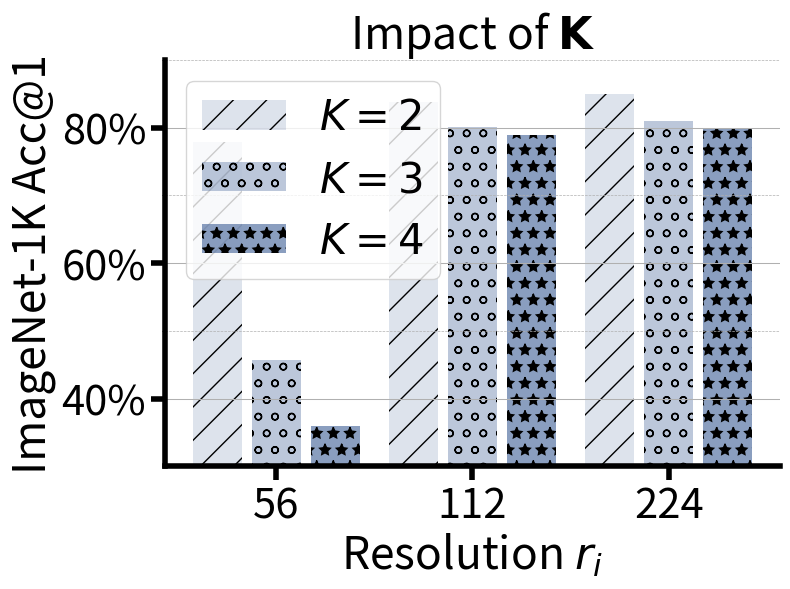

This chart was generated by the following Python code:
import matplotlib.pyplot as plt
import matplotlib.ticker as mticker

# 定义格式化函数
def custom_formatter(x, pos):
    return f'{int(x)}%'

# 数据
resolutions = ['56', '112', '224']
K_2 = [77.944, 83.746, 85.0]
K_3 = [45.68, 80.12, 81.0]
K_4 = [36.0, 79.0, 80.0]

# 数据组织，按分辨率
data = [K_2, K_3, K_4]
labels = [r'$K=2$', r'$K=3$', r'$K=4$']
base_color = '#5975A4'  # 基础颜色
alphas = [0.2, 0.4, 0.7]  # 不同透明度
hatches = ['/', 'o', '*']  # 斜线, 星星, 圆点

# 创建图表
fig, ax = plt.subplots(figsize=(8, 6))

# 柱状图的位置
x = range(len(resolutions))
width = 0.25  # 柱子的宽度
spacing = 0.05  # 间距

# 绘制柱状图
for i in range(len(data)):
    ax.bar([x_pos + (width + spacing) * i for x_pos in x], data[i], width=width, color=base_color, label=labels[i], alpha=alphas[i],hatch=hatches[i])

# 设置x轴
ax.set_xticks([x_pos + (width + spacing) for x_pos in x])  # Center ticks between the bars
ax.set_xticklabels(resolutions)

# 设置字体大小
title_fontsize = 32
tick_label_fontsize = 30
legend_fontsize = 30
line_width = 4  # Adjust line width
minor_tick_length = 10

ax.tick_params(axis='both', labelsize=tick_label_fontsize)
ax.tick_params(axis='both', which='major', labelsize=tick_label_fontsize, width=line_width, length=minor_tick_length)

# 设置y轴
ax.set_ylabel('ImageNet-1K Acc@1', fontsize=title_fontsize)
ax.set_xlabel(f'Resolution $r_i$', fontsize=title_fontsize)
ax.set_title(r'Impact of $\mathbf{K}$', fontsize=title_fontsize)

# 设置y轴范围
ax.set_ylim(30, 90)

# 设置y轴刻度格式
ax.yaxis.set_major_formatter(mticker.FuncFormatter(custom_formatter))

# 移除不必要的边框
ax.spines['top'].set_visible(False)
ax.spines['right'].set_visible(False)
ax.spines['bottom'].set_linewidth(line_width)
ax.spines['left'].set_linewidth(line_width)

# 添加图例并设置透明度
ax.legend(fontsize=legend_fontsize)

# 设置主副刻度的网格线
ax.grid(True, which='major', axis='y', linestyle='-', linewidth=0.75)
ax.grid(True, which='minor', axis='y', linestyle='--', linewidth=0.5)

# 设置y轴主刻度和副刻度
ax.yaxis.set_major_locator(mticker.MultipleLocator(20))
ax.yaxis.set_minor_locator(mticker.MultipleLocator(10))

# 调整布局
plt.tight_layout()

# 展示图表
plt.show()

# 保存图表
fig.savefig('ab-K.pdf')
